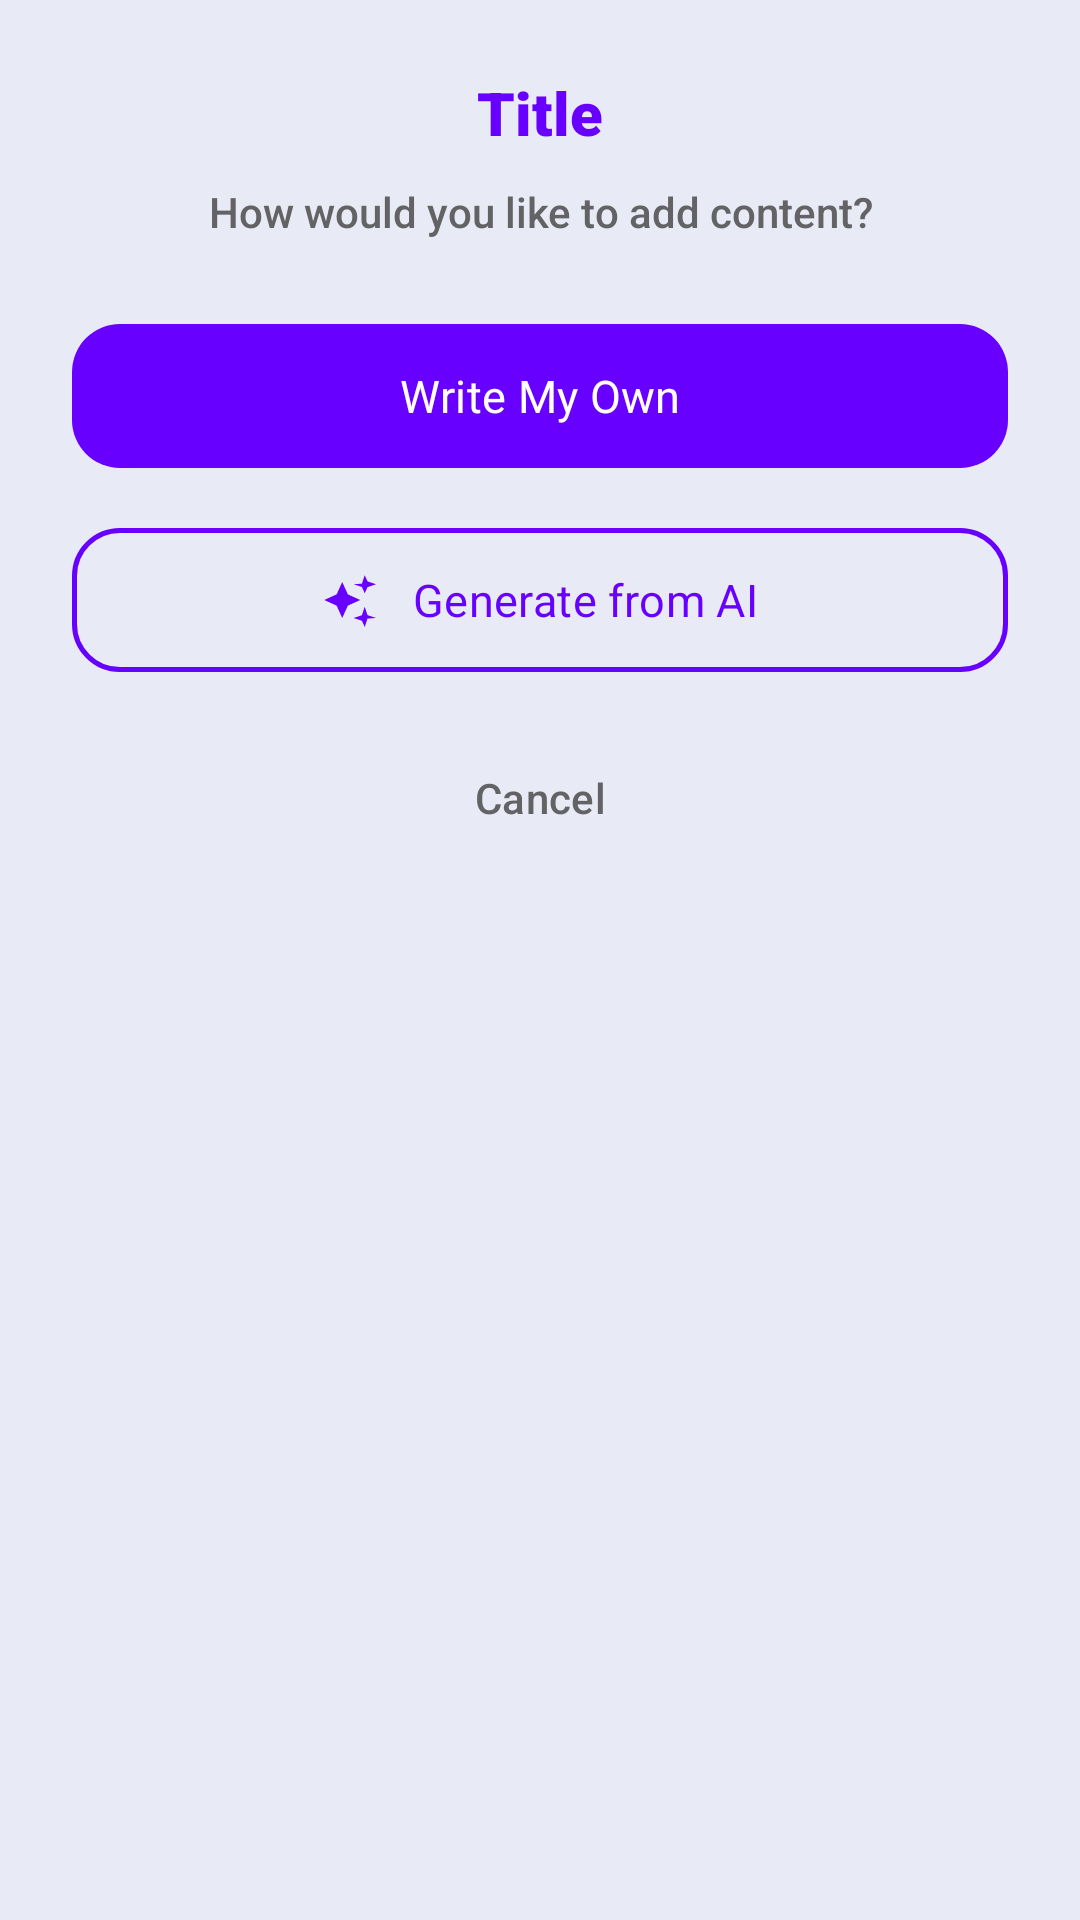

Reconstruct the res/layout file that produces this screen, plus the resources it refers to.
<!-- AndroidManifest.xml: application theme Theme.Zzzz -->
<!-- res/layout/dialog_decision.xml -->
<?xml version="1.0" encoding="utf-8"?>
<LinearLayout xmlns:android="http://schemas.android.com/apk/res/android"
    xmlns:app="http://schemas.android.com/apk/res-auto"
    android:layout_width="match_parent"
    android:layout_height="wrap_content"
    android:orientation="vertical"
    android:padding="24dp"
    android:background="@color/dialog_surface">

    <TextView
        android:id="@+id/dialogTitle"
        android:layout_width="match_parent"
        android:layout_height="wrap_content"
        android:text="Title"
        android:textColor="@color/brand_purple"
        android:textSize="20sp"
        android:fontFamily="sans-serif-black"
        android:gravity="center"
        android:layout_marginBottom="10dp" />

    <TextView
        android:id="@+id/dialogSubtitle"
        android:layout_width="match_parent"
        android:layout_height="wrap_content"
        android:text="How would you like to add content?"
        android:textColor="@color/text_sub"
        android:textSize="14sp"
        android:fontFamily="sans-serif-medium"
        android:gravity="center"
        android:layout_marginBottom="24dp" />

    <com.google.android.material.button.MaterialButton
        android:id="@+id/btnPrimary"
        android:layout_width="match_parent"
        android:layout_height="56dp"
        android:text="Write My Own"
        android:textColor="@color/text_on_brand"
        android:textSize="15sp"
        android:fontFamily="sans-serif-bold"
        app:cornerRadius="16dp"
        app:backgroundTint="@color/brand_purple"
        app:icon="@drawable/ic_pencil"
        app:iconTint="@color/text_on_brand"
        app:iconGravity="textStart"
        app:iconPadding="12dp"
        android:layout_marginBottom="12dp" />

    <com.google.android.material.button.MaterialButton
        android:id="@+id/btnSecondary"
        style="@style/Widget.Material3.Button.OutlinedButton"
        android:layout_width="match_parent"
        android:layout_height="56dp"
        android:text="Generate from AI"
        android:textColor="@color/brand_purple"
        android:textSize="15sp"
        android:fontFamily="sans-serif-bold"
        app:cornerRadius="16dp"
        app:strokeColor="@color/brand_purple"
        app:strokeWidth="1.5dp"
        app:icon="@drawable/ic_ai_spark"
        app:iconTint="@color/brand_purple"
        app:iconGravity="textStart"
        app:iconPadding="12dp"
        android:layout_marginBottom="16dp" />

    <com.google.android.material.button.MaterialButton
        android:id="@+id/btnCancel"
        style="@style/Widget.Material3.Button.TextButton"
        android:layout_width="match_parent"
        android:layout_height="44dp"
        android:text="Cancel"
        android:textColor="@color/text_sub"
        android:textSize="14sp"
        android:fontFamily="sans-serif-medium"
        app:cornerRadius="12dp" />

</LinearLayout>
<!-- resources referenced by this layout -->
<resources>
  <color name="brand_purple">#6800FF</color>
  <color name="dialog_surface">#E8EAF6</color>
  <color name="text_on_brand">#FFFFFF</color>
  <color name="text_sub">#636366</color>
  <!-- drawable ic_ai_spark (drawable) -->
  <vector xmlns:android="http://schemas.android.com/apk/res/android"
      android:width="24dp"
      android:height="24dp"
      android:viewportWidth="24"
      android:viewportHeight="24">
      <path
          android:fillColor="#6800FF"
          android:pathData="M19,9l1.25,-2.75L24,5l-3.75,-1.25L19,1l-1.25,3.75L14,5l3.75,1.25L19,9zM11.5,9.5L9,4L6.5,9.5L1,12l5.5,2.5L9,20l2.5,-5.5L17,12l-5.5,-2.5zM19,15l-1.25,3.75L14,20l3.75,1.25L19,24l1.25,-3.75L24,20l-3.75,-1.25L19,15z"/>
  </vector>
  <style name="Theme.Zzzz" parent="Base.Theme.Zzzz" />
  <style name="Base.Theme.Zzzz" parent="Theme.Material3.DayNight.NoActionBar">
          
          <item name="colorPrimary">@color/brand_purple</item>
          <item name="colorOnPrimary">@color/text_on_brand</item>
          <item name="colorPrimaryContainer">@color/brand_purple_alpha15</item>
          <item name="colorOnPrimaryContainer">@color/brand_purple</item>
  
          
          <item name="colorSecondary">@color/brand_purple_light</item>
          <item name="colorOnSecondary">@color/text_on_brand</item>
  
          
          <item name="android:windowBackground">@color/app_background</item>
          <item name="colorSurface">@color/app_background</item>
          <item name="colorOnSurface">@color/text_main</item>
          <item name="colorSurfaceVariant">@color/surface_card</item>
          <item name="colorOnSurfaceVariant">@color/text_sub</item>
  
          
          <item name="colorOutline">@color/colorOutline</item>
          <item name="colorOutlineVariant">@color/divider</item>
  
          
          <item name="android:textColorHighlight">@color/text_selection_highlight</item>
          <item name="android:colorControlActivated">@color/brand_purple</item>
          <item name="android:textSelectHandle">@color/brand_purple</item>
  
          
          <item name="android:statusBarColor">@android:color/transparent</item>
          <item name="android:windowLightStatusBar">true</item>
      </style>
  <color name="brand_purple_alpha15">#266800FF</color>
  <color name="brand_purple_light">#8C33FF</color>
  <color name="app_background">#FDFCFB</color>
  <color name="text_main">#1D1D1F</color>
  <color name="surface_card">#FFFFFF</color>
  <color name="colorOutline">#79747E</color>
  <color name="divider">#E5E5EA</color>
  <color name="text_selection_highlight">#4D6800FF</color>
</resources>
